Photos from the image-classification dataset "DATASET_SPLIT" in the GitHub repository aliahmedemran666-del/LSD_Detection_Section_H_62. Its 2 classes are: healthy, LSD affected.

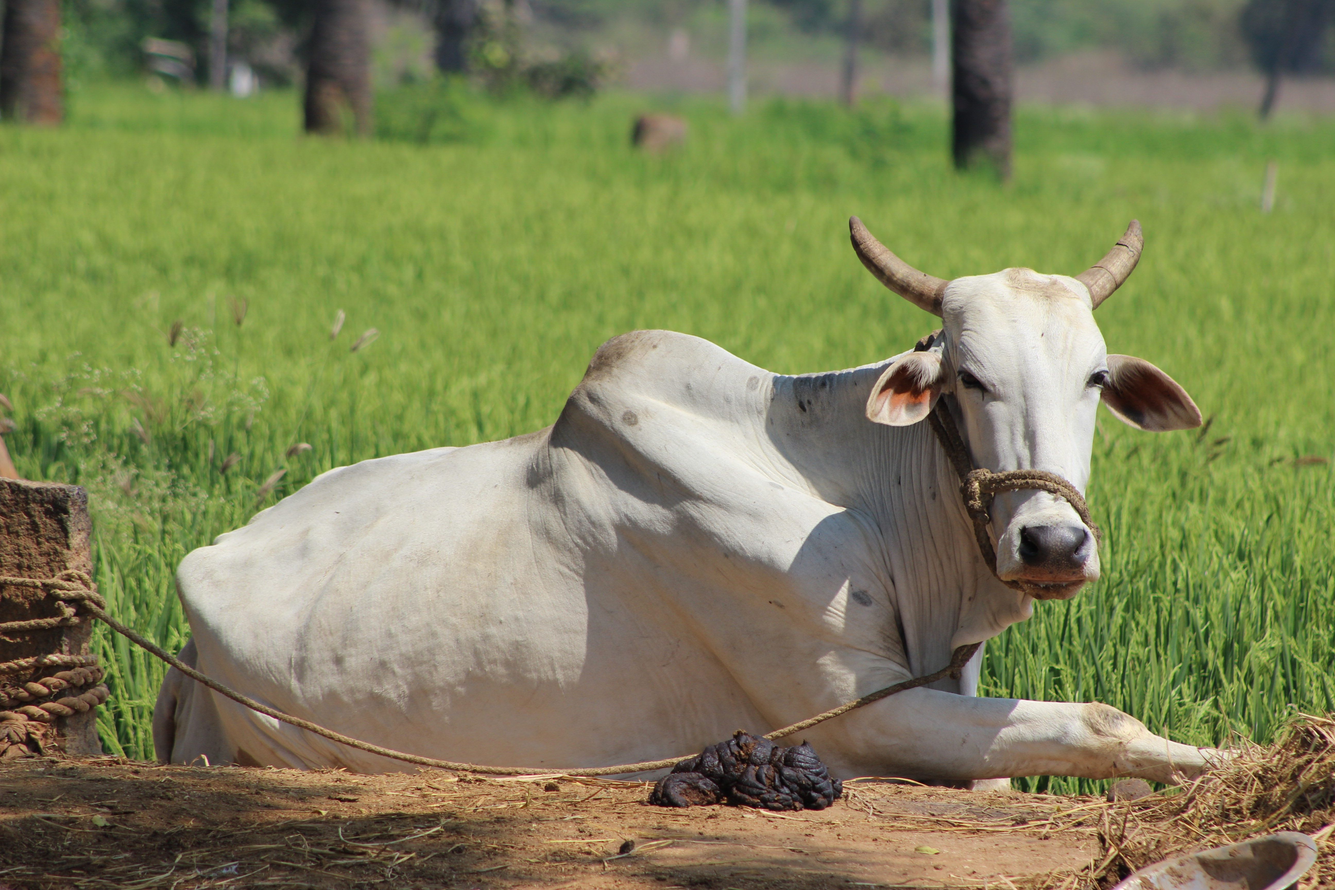
Label: healthy

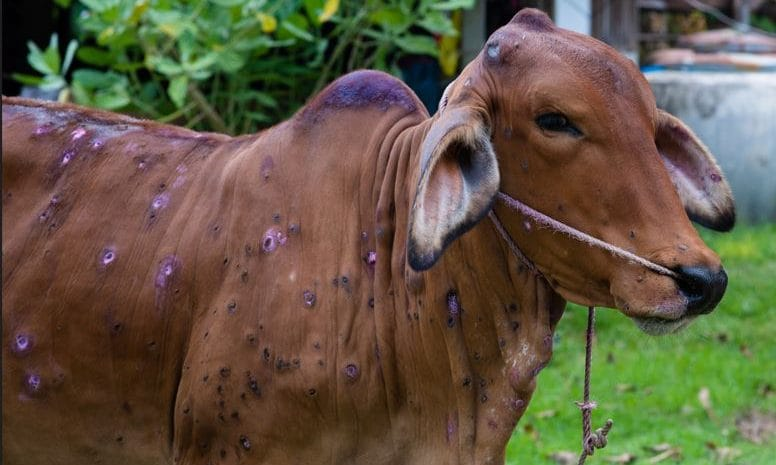
Label: LSD affected

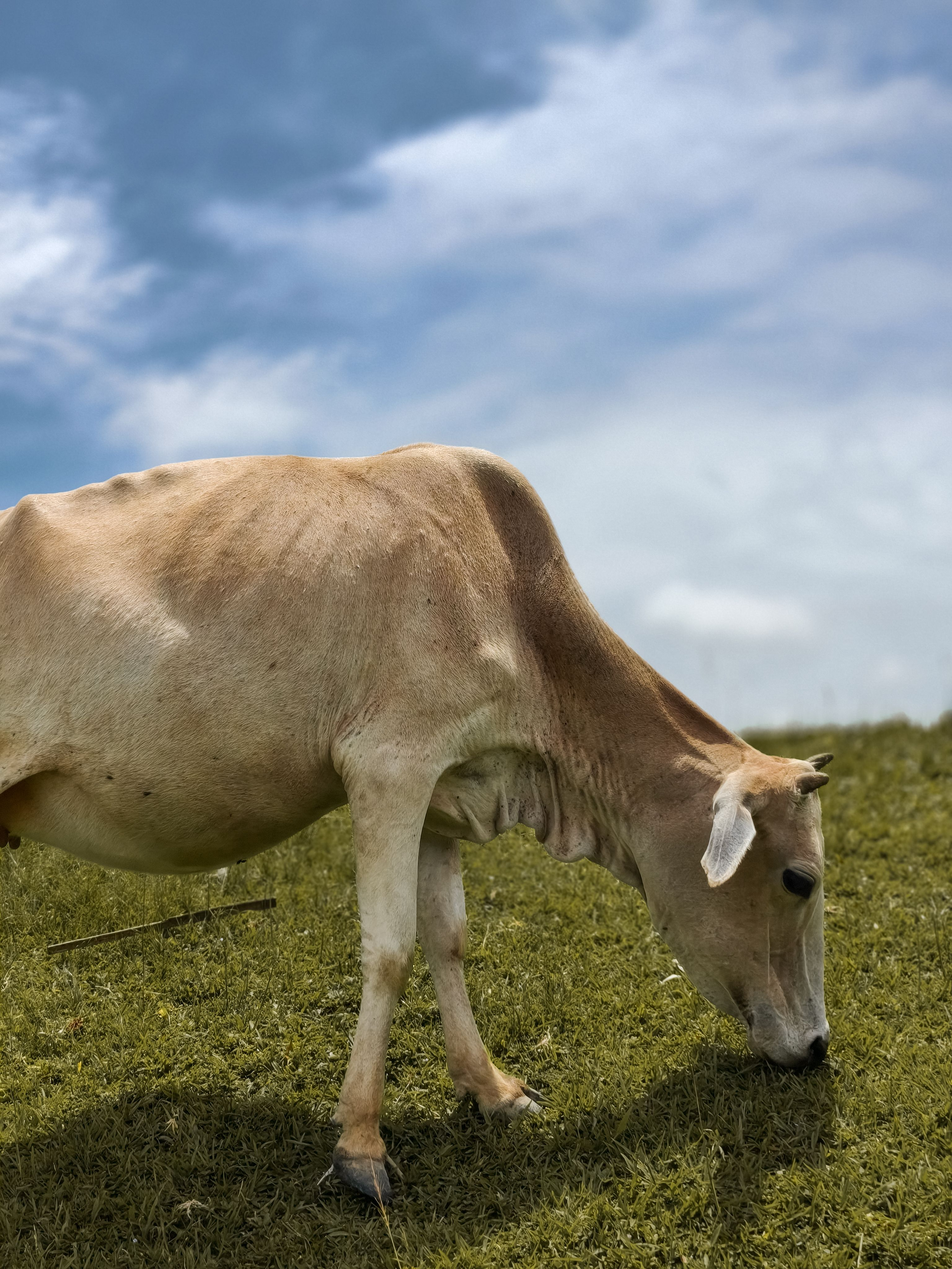
Label: healthy

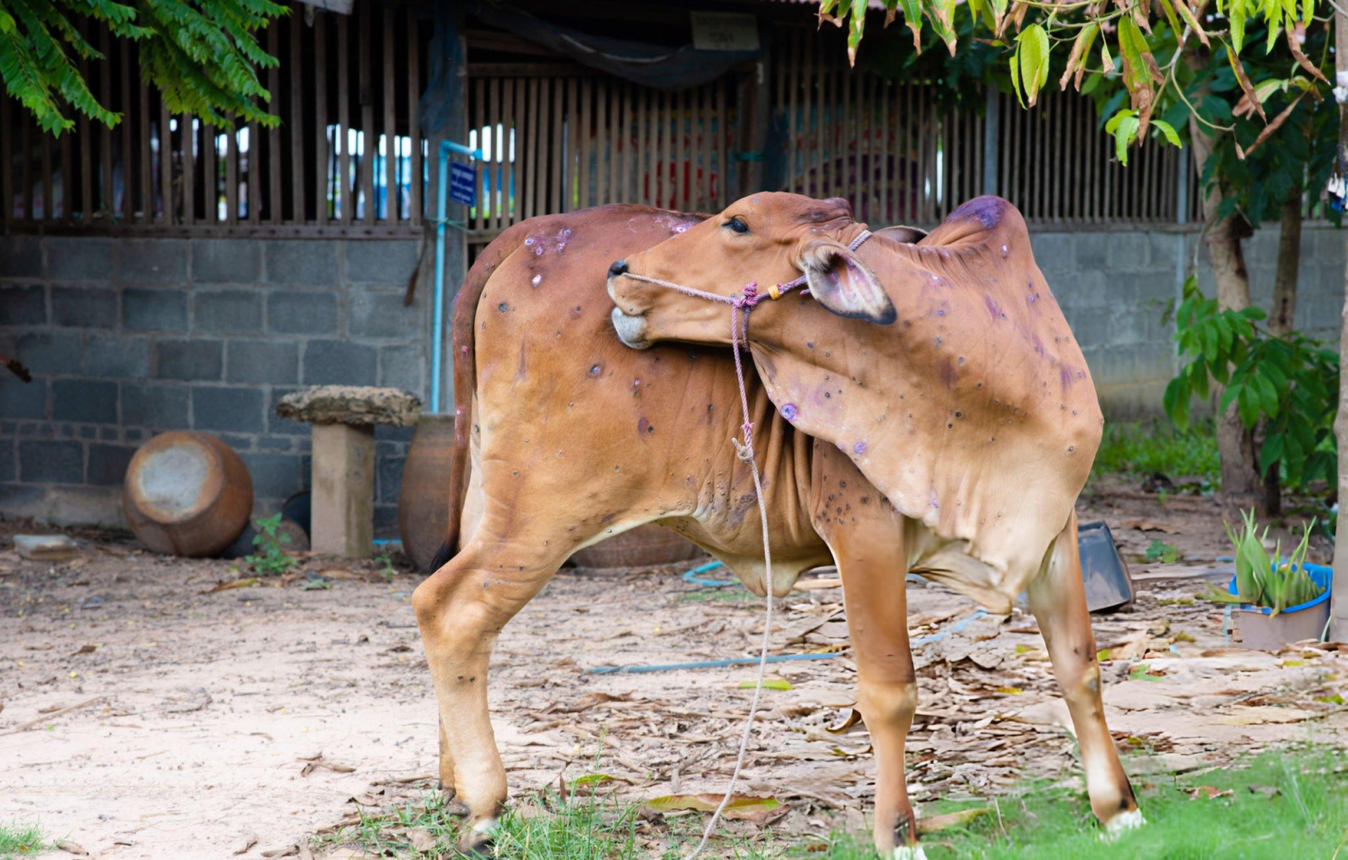
Label: LSD affected

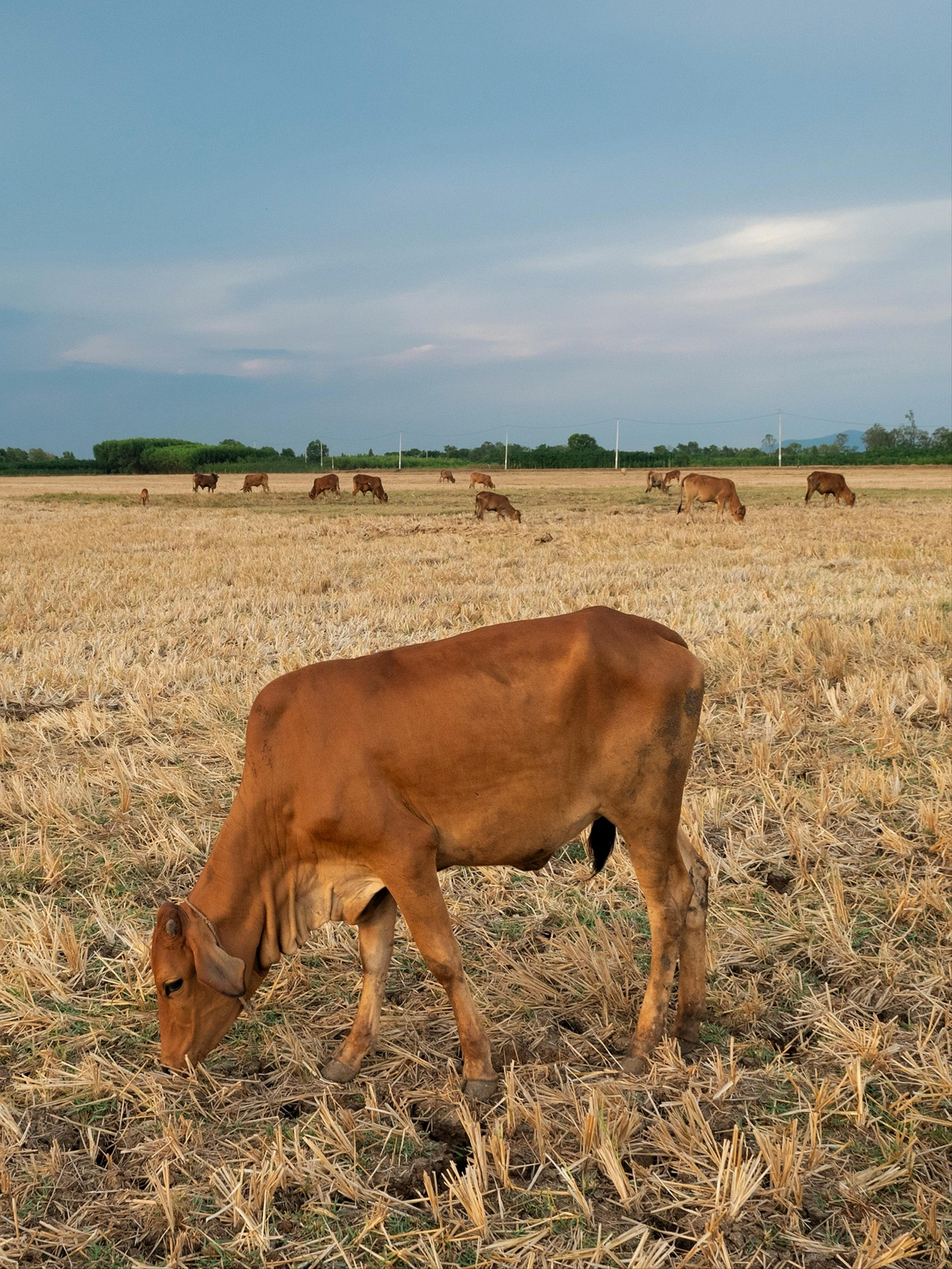
Label: healthy

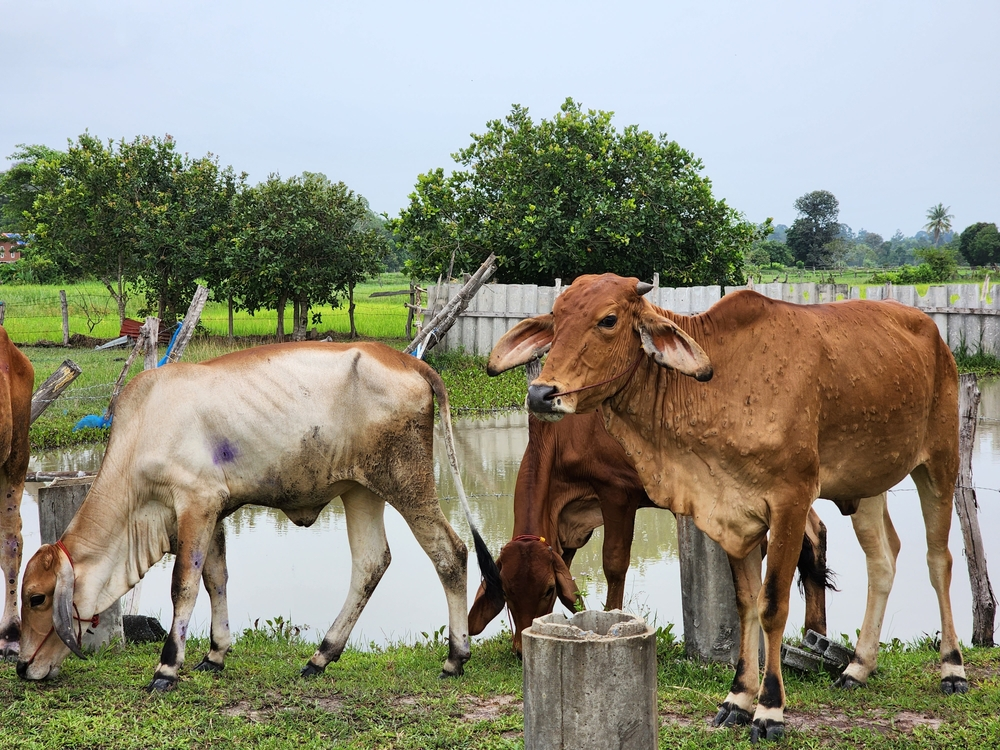
Label: LSD affected
